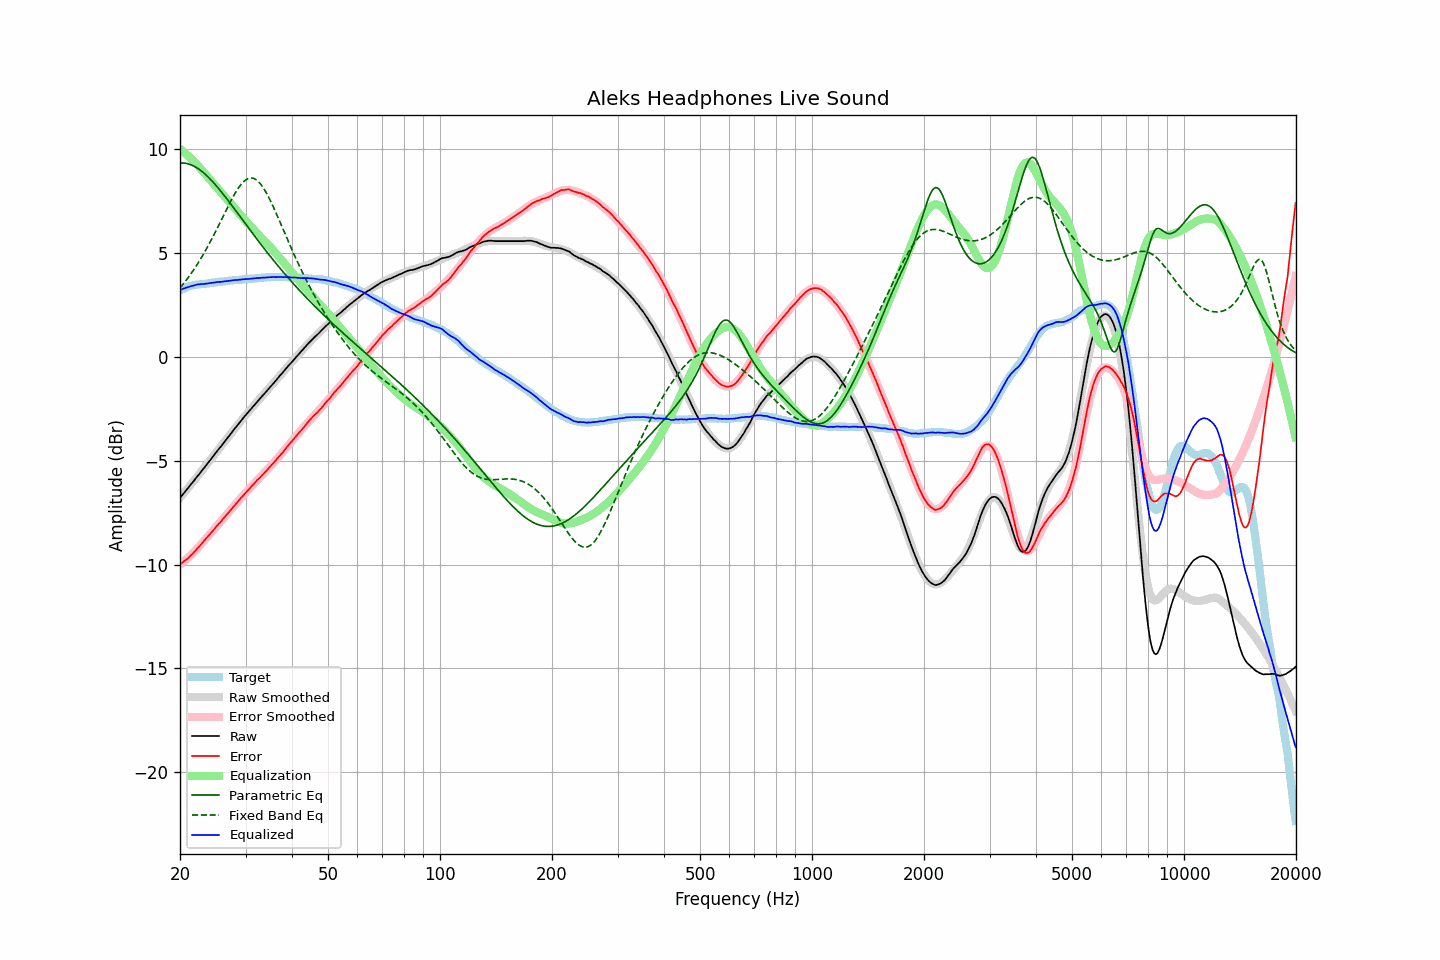

Source data for this figure (header and first rows):
frequency, raw, error, smoothed, error_smoothed, equalization, parametric_eq, fixed_band_eq, equalized_raw, equalized_smoothed, target
20.00, -6.79, -9.99, -6.80, -10.01, 10.01, 9.33, 3.32, 3.22, 3.22, 3.19
20.20, -6.70, -9.94, -6.70, -9.95, 9.95, 9.33, 3.41, 3.24, 3.25, 3.23
20.40, -6.60, -9.87, -6.61, -9.88, 9.88, 9.33, 3.50, 3.28, 3.28, 3.27
20.61, -6.51, -9.82, -6.51, -9.81, 9.81, 9.32, 3.60, 3.30, 3.30, 3.30
20.81, -6.41, -9.75, -6.41, -9.75, 9.75, 9.31, 3.70, 3.33, 3.33, 3.34
21.02, -6.32, -9.70, -6.32, -9.67, 9.67, 9.29, 3.80, 3.35, 3.36, 3.38
21.23, -6.22, -9.62, -6.22, -9.60, 9.60, 9.26, 3.91, 3.38, 3.38, 3.40
21.44, -6.12, -9.54, -6.13, -9.53, 9.53, 9.24, 4.02, 3.41, 3.40, 3.42
21.66, -6.03, -9.47, -6.03, -9.45, 9.45, 9.20, 4.13, 3.42, 3.42, 3.44
21.87, -5.93, -9.38, -5.93, -9.37, 9.37, 9.16, 4.24, 3.44, 3.44, 3.45
22.09, -5.83, -9.30, -5.84, -9.30, 9.30, 9.12, 4.36, 3.46, 3.46, 3.47
22.31, -5.73, -9.21, -5.74, -9.21, 9.21, 9.07, 4.48, 3.48, 3.48, 3.48
22.54, -5.64, -9.13, -5.64, -9.13, 9.13, 9.02, 4.60, 3.48, 3.49, 3.49
22.76, -5.54, -9.04, -5.54, -9.04, 9.04, 8.96, 4.73, 3.50, 3.50, 3.50
22.99, -5.44, -8.94, -5.45, -8.95, 8.95, 8.90, 4.86, 3.51, 3.51, 3.50
23.22, -5.35, -8.86, -5.35, -8.86, 8.86, 8.83, 5.00, 3.51, 3.51, 3.50
23.45, -5.25, -8.77, -5.25, -8.77, 8.77, 8.76, 5.13, 3.52, 3.52, 3.51
23.69, -5.15, -8.68, -5.15, -8.68, 8.68, 8.69, 5.27, 3.53, 3.53, 3.52
23.92, -5.05, -8.58, -5.05, -8.59, 8.59, 8.62, 5.41, 3.54, 3.54, 3.53
24.16, -4.95, -8.50, -4.95, -8.50, 8.50, 8.54, 5.56, 3.55, 3.55, 3.55
24.40, -4.85, -8.42, -4.85, -8.41, 8.41, 8.46, 5.71, 3.56, 3.56, 3.57
24.65, -4.75, -8.32, -4.76, -8.32, 8.32, 8.37, 5.86, 3.57, 3.57, 3.57
24.89, -4.65, -8.23, -4.66, -8.23, 8.23, 8.28, 6.01, 3.58, 3.58, 3.58
25.14, -4.55, -8.14, -4.56, -8.14, 8.14, 8.19, 6.16, 3.59, 3.59, 3.59
25.39, -4.45, -8.05, -4.46, -8.06, 8.06, 8.10, 6.32, 3.60, 3.60, 3.60
25.65, -4.36, -7.98, -4.36, -7.97, 7.97, 8.01, 6.48, 3.60, 3.61, 3.62
25.91, -4.26, -7.88, -4.26, -7.88, 7.88, 7.91, 6.63, 3.61, 3.62, 3.61
26.16, -4.16, -7.78, -4.16, -7.79, 7.79, 7.82, 6.79, 3.63, 3.63, 3.62
26.43, -4.06, -7.70, -4.06, -7.70, 7.70, 7.72, 6.95, 3.63, 3.64, 3.63
26.69, -3.96, -7.60, -3.96, -7.61, 7.61, 7.62, 7.11, 3.64, 3.64, 3.64
26.96, -3.86, -7.52, -3.86, -7.52, 7.52, 7.52, 7.26, 3.65, 3.65, 3.66
27.23, -3.76, -7.43, -3.76, -7.43, 7.43, 7.42, 7.41, 3.66, 3.66, 3.67
27.50, -3.66, -7.34, -3.66, -7.34, 7.34, 7.31, 7.56, 3.67, 3.67, 3.68
27.77, -3.56, -7.24, -3.57, -7.24, 7.24, 7.21, 7.70, 3.68, 3.68, 3.68
28.05, -3.46, -7.16, -3.47, -7.15, 7.15, 7.11, 7.84, 3.69, 3.69, 3.69
28.33, -3.37, -7.06, -3.37, -7.06, 7.06, 7.00, 7.97, 3.69, 3.69, 3.69
28.62, -3.27, -6.97, -3.27, -6.97, 6.97, 6.90, 8.09, 3.70, 3.70, 3.70
28.90, -3.17, -6.88, -3.18, -6.89, 6.89, 6.79, 8.20, 3.71, 3.71, 3.71
29.19, -3.08, -6.79, -3.08, -6.80, 6.80, 6.69, 8.30, 3.71, 3.72, 3.71
29.48, -2.98, -6.72, -2.98, -6.71, 6.71, 6.58, 8.38, 3.73, 3.72, 3.73
29.78, -2.88, -6.62, -2.89, -6.62, 6.62, 6.48, 8.46, 3.74, 3.73, 3.73
30.08, -2.79, -6.53, -2.80, -6.53, 6.53, 6.37, 8.52, 3.74, 3.74, 3.74
30.38, -2.70, -6.44, -2.70, -6.45, 6.45, 6.27, 8.56, 3.74, 3.74, 3.74
30.68, -2.61, -6.37, -2.61, -6.36, 6.36, 6.16, 8.59, 3.75, 3.75, 3.76
30.99, -2.52, -6.28, -2.52, -6.28, 6.28, 6.06, 8.60, 3.76, 3.76, 3.75
31.30, -2.43, -6.20, -2.43, -6.20, 6.20, 5.96, 8.60, 3.76, 3.76, 3.76
31.61, -2.34, -6.11, -2.34, -6.11, 6.11, 5.85, 8.58, 3.77, 3.77, 3.77
31.93, -2.25, -6.03, -2.26, -6.03, 6.03, 5.75, 8.54, 3.78, 3.78, 3.78
32.24, -2.16, -5.94, -2.17, -5.95, 5.95, 5.65, 8.48, 3.79, 3.78, 3.77
32.57, -2.08, -5.87, -2.08, -5.87, 5.87, 5.54, 8.41, 3.79, 3.79, 3.79
32.89, -1.99, -5.79, -1.99, -5.79, 5.79, 5.44, 8.33, 3.80, 3.80, 3.80
33.22, -1.90, -5.71, -1.91, -5.71, 5.71, 5.34, 8.22, 3.81, 3.80, 3.81
33.55, -1.82, -5.63, -1.82, -5.63, 5.63, 5.24, 8.11, 3.81, 3.81, 3.81
33.89, -1.73, -5.55, -1.73, -5.54, 5.54, 5.14, 7.99, 3.81, 3.82, 3.82
34.23, -1.64, -5.47, -1.64, -5.46, 5.46, 5.04, 7.85, 3.82, 3.82, 3.83
34.57, -1.55, -5.38, -1.55, -5.38, 5.38, 4.95, 7.70, 3.83, 3.83, 3.83
34.92, -1.46, -5.29, -1.46, -5.30, 5.30, 4.85, 7.55, 3.83, 3.83, 3.83
35.27, -1.37, -5.21, -1.38, -5.21, 5.21, 4.75, 7.39, 3.84, 3.84, 3.83
35.62, -1.28, -5.12, -1.29, -5.12, 5.12, 4.66, 7.22, 3.84, 3.84, 3.84
35.97, -1.20, -5.04, -1.20, -5.04, 5.04, 4.56, 7.05, 3.83, 3.84, 3.84
... 635 more rows
